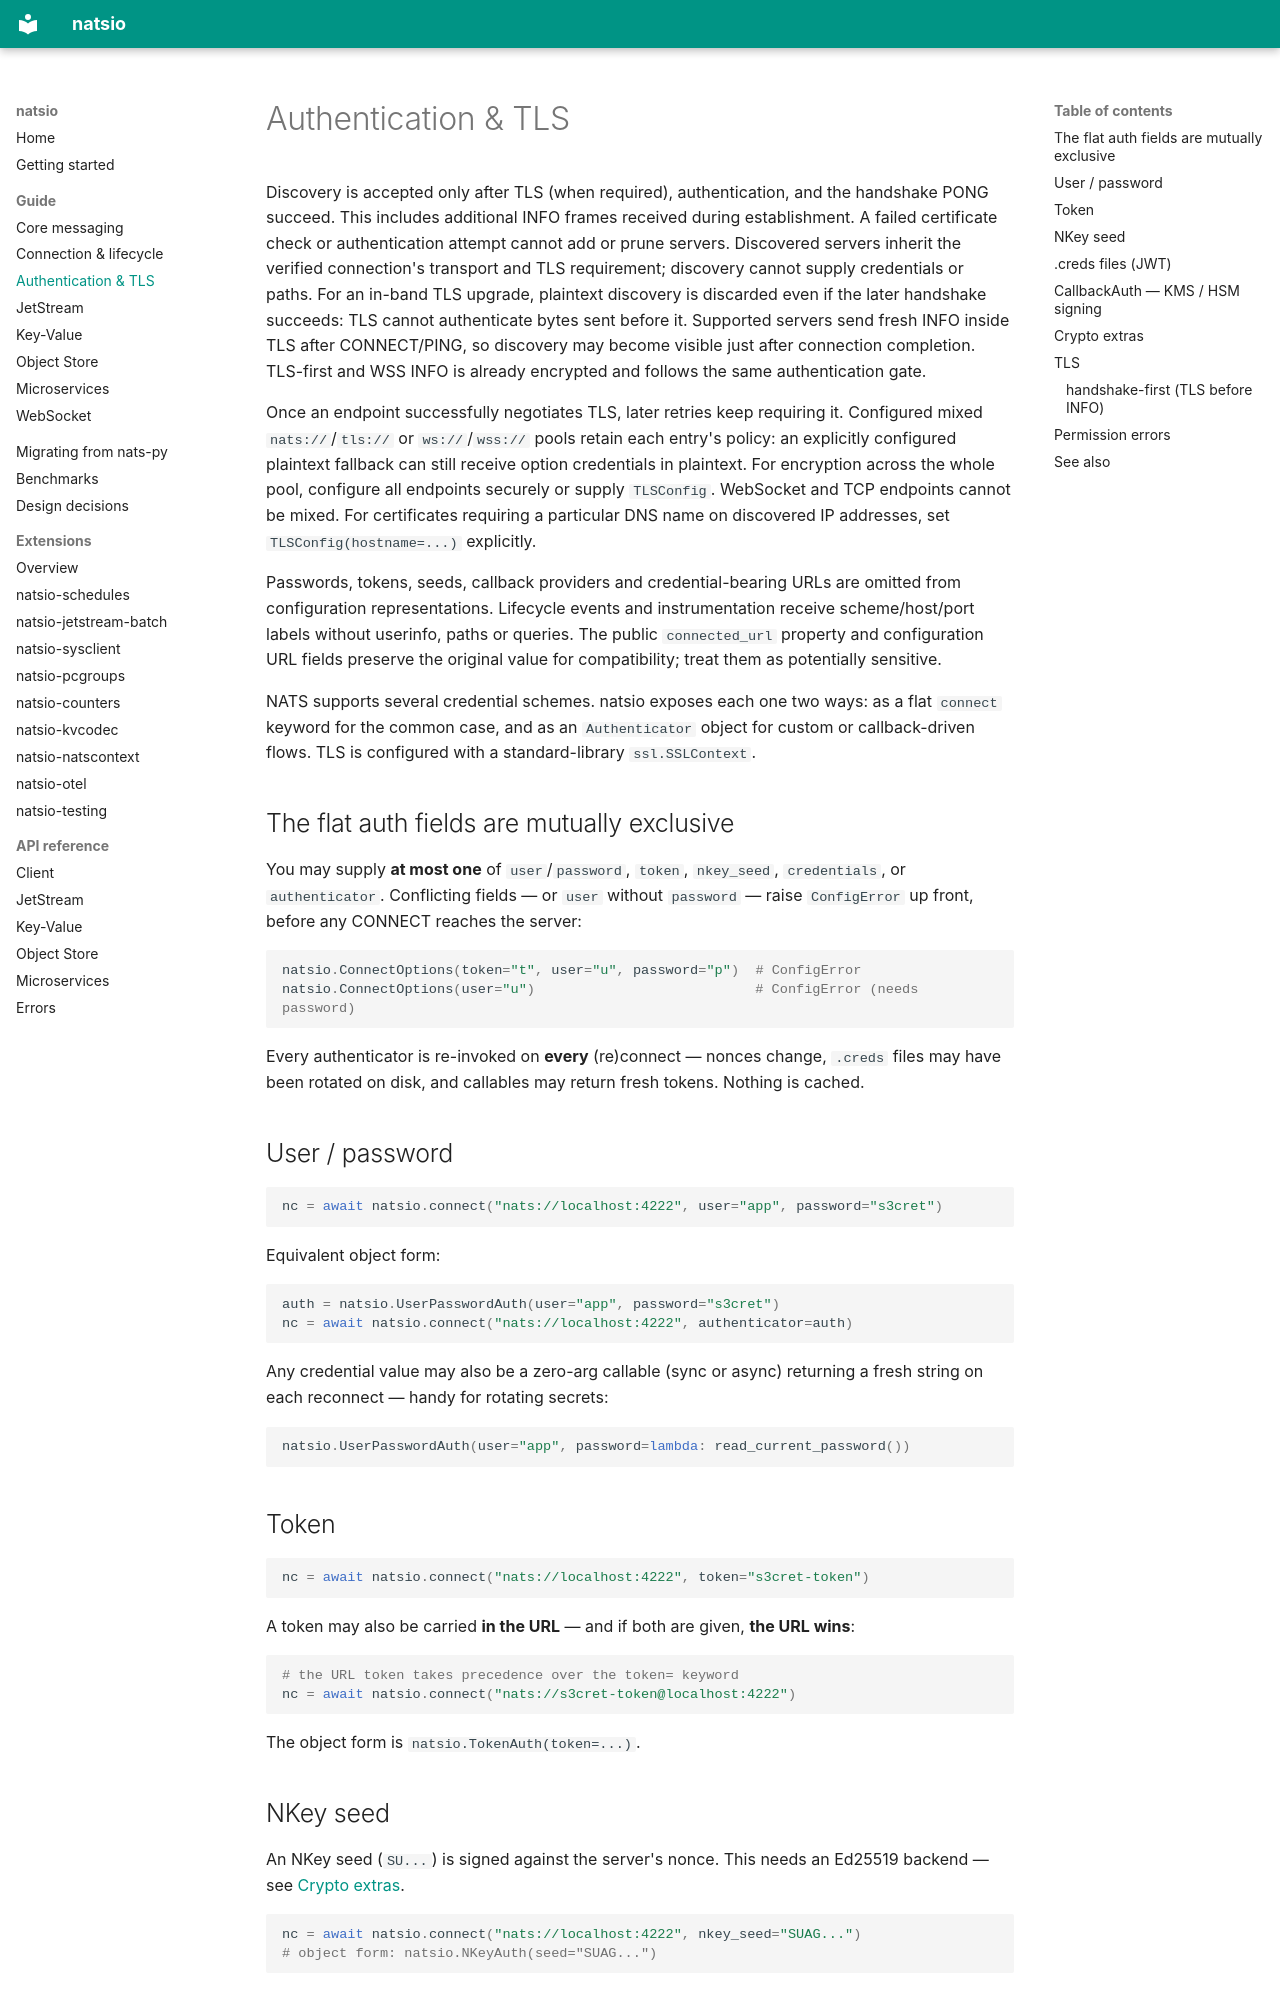

repository: corruptmane/natsio · page: guide/auth-tls/index.html · generator: mkdocs

# Authentication & TLS

Discovery is accepted only after TLS (when required), authentication, and the
handshake PONG succeed. This includes additional INFO frames received during
establishment. A failed certificate check or authentication attempt cannot add
or prune servers. Discovered servers inherit the verified connection's
transport and TLS requirement; discovery cannot supply credentials or paths.
For an in-band TLS upgrade, plaintext discovery is discarded even if the later
handshake succeeds: TLS cannot authenticate bytes sent before it. Supported
servers send fresh INFO inside TLS after CONNECT/PING, so discovery may become
visible just after connection completion. TLS-first and WSS INFO is already
encrypted and follows the same authentication gate.

Once an endpoint successfully negotiates TLS, later retries keep requiring it.
Configured mixed `nats://`/`tls://` or `ws://`/`wss://` pools retain each entry's
policy: an explicitly configured plaintext fallback can still receive option
credentials in plaintext. For encryption across the whole pool, configure all
endpoints securely or supply `TLSConfig`. WebSocket and TCP endpoints cannot
be mixed. For certificates requiring a particular DNS name on discovered IP
addresses, set `TLSConfig(hostname=...)` explicitly.

Passwords, tokens, seeds, callback providers and credential-bearing URLs are
omitted from configuration representations. Lifecycle events and instrumentation
receive scheme/host/port labels without userinfo, paths or queries. The public
`connected_url` property and configuration URL fields preserve the original
value for compatibility; treat them as potentially sensitive.

NATS supports several credential schemes. natsio exposes each one two ways: as a
flat `connect` keyword for the common case, and as an `Authenticator` object for
custom or callback-driven flows. TLS is configured with a standard-library
`ssl.SSLContext`.

## The flat auth fields are mutually exclusive

You may supply **at most one** of `user`/`password`, `token`, `nkey_seed`,
`credentials`, or `authenticator`. Conflicting fields — or `user` without
`password` — raise `ConfigError` up front, before any CONNECT reaches the
server:

```python
natsio.ConnectOptions(token="t", user="u", password="p")  # ConfigError
natsio.ConnectOptions(user="u")                           # ConfigError (needs password)
```

Every authenticator is re-invoked on **every** (re)connect — nonces change,
`.creds` files may have been rotated on disk, and callables may return fresh
tokens. Nothing is cached.

## User / password

```python
nc = await natsio.connect("nats://localhost:4222", user="app", password="s3cret")
```

Equivalent object form:

```python
auth = natsio.UserPasswordAuth(user="app", password="s3cret")
nc = await natsio.connect("nats://localhost:4222", authenticator=auth)
```

Any credential value may also be a zero-arg callable (sync or async) returning a
fresh string on each reconnect — handy for rotating secrets:

```python
natsio.UserPasswordAuth(user="app", password=lambda: read_current_password())
```

## Token

```python
nc = await natsio.connect("nats://localhost:4222", token="s3cret-token")
```

A token may also be carried **in the URL** — and if both are given, **the URL
wins**:

```python
# the URL token takes precedence over the token= keyword
nc = await natsio.connect("nats://s3cret-token@localhost:4222")
```

The object form is `natsio.TokenAuth(token=...)`.
